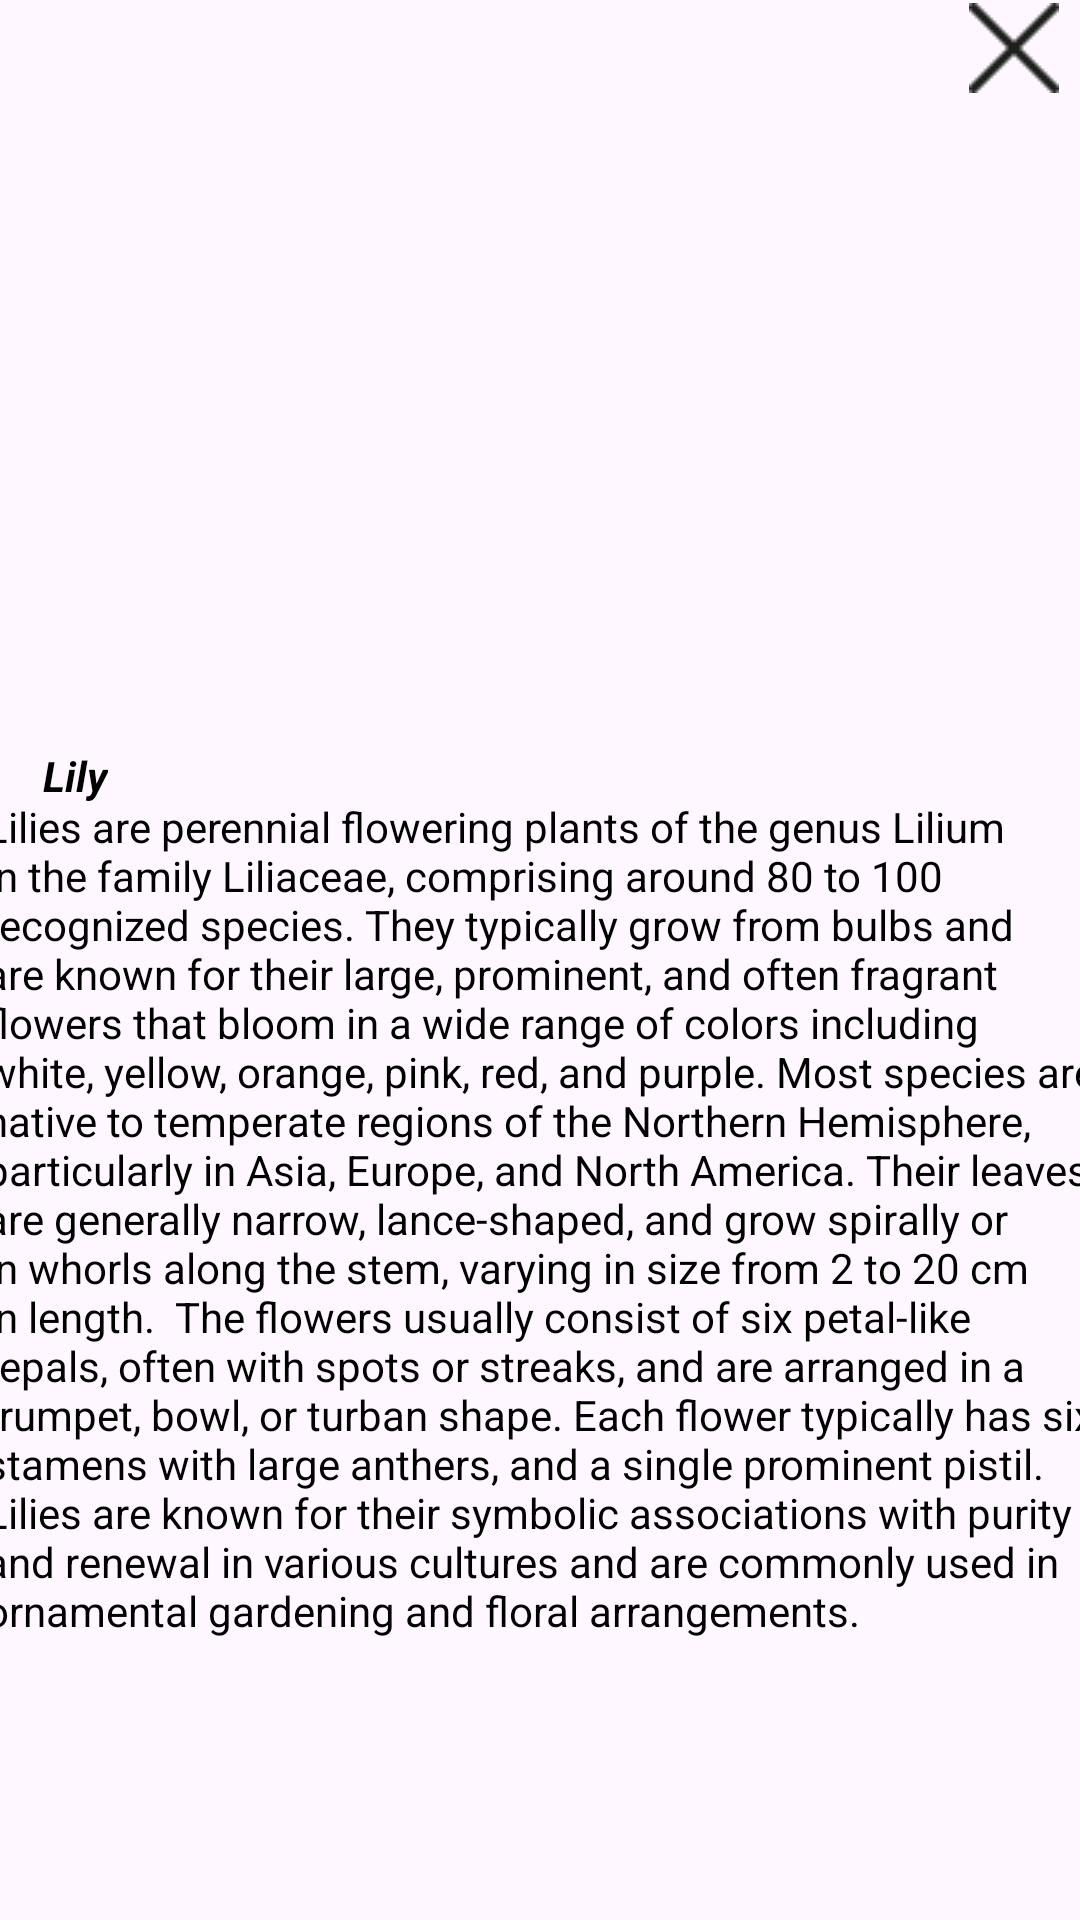

Reconstruct the res/layout file that produces this screen, plus the resources it refers to.
<!-- AndroidManifest.xml: application theme Theme.FlowerShop -->
<!-- res/layout/pop_up_dialog2.xml -->
<?xml version="1.0" encoding="utf-8"?>
<androidx.constraintlayout.widget.ConstraintLayout xmlns:android="http://schemas.android.com/apk/res/android"
    xmlns:app="http://schemas.android.com/apk/res-auto"
    xmlns:tools="http://schemas.android.com/tools"
    android:layout_width="match_parent"
    android:layout_height="match_parent">

    <ImageView
        android:id="@+id/flowerImage"
        android:layout_width="396dp"
        android:layout_height="200dp"
        android:scaleType="centerCrop"
        android:src="@drawable/lily"
        app:layout_constraintBottom_toBottomOf="parent"
        app:layout_constraintTop_toTopOf="parent"
        app:layout_constraintVertical_bias="0.075"
        tools:layout_editor_absoluteX="7dp" />

    <ImageButton
        android:id="@+id/backButton"
        android:layout_width="wrap_content"
        android:layout_height="wrap_content"
        android:background="@android:color/transparent"
        android:src="@drawable/x"
        app:layout_constraintBottom_toTopOf="@+id/flowerImage"
        app:layout_constraintEnd_toEndOf="parent"
        app:layout_constraintHorizontal_bias="0.979"
        app:layout_constraintStart_toStartOf="parent"
        app:layout_constraintTop_toTopOf="parent"
        app:layout_constraintVertical_bias="0.3" />

    <TextView
        android:id="@+id/RoseInfoID"
        android:layout_width="wrap_content"
        android:layout_height="wrap_content"
        android:layout_marginTop="16dp"
        android:text="Lily"
        android:textStyle="bold|italic"
        app:layout_constraintBottom_toTopOf="@+id/RoseTextID"
        app:layout_constraintEnd_toEndOf="parent"
        app:layout_constraintHorizontal_bias="0.042"
        app:layout_constraintStart_toStartOf="parent"
        app:layout_constraintTop_toBottomOf="@+id/flowerImage"
        app:layout_constraintVertical_bias="0.0" />

    <TextView
        android:id="@+id/RoseTextID"
        android:layout_width="372dp"
        android:layout_height="290dp"
        android:text="Lilies are perennial flowering plants of the genus Lilium in the family Liliaceae, comprising around 80 to 100 recognized species. They typically grow from bulbs and are known for their large, prominent, and often fragrant flowers that bloom in a wide range of colors including white, yellow, orange, pink, red, and purple. Most species are native to temperate regions of the Northern Hemisphere, particularly in Asia, Europe, and North America. Their leaves are generally narrow, lance-shaped, and grow spirally or in whorls along the stem, varying in size from 2 to 20 cm in length.  The flowers usually consist of six petal-like tepals, often with spots or streaks, and are arranged in a trumpet, bowl, or turban shape. Each flower typically has six stamens with large anthers, and a single prominent pistil. Lilies are known for their symbolic associations with purity and renewal in various cultures and are commonly used in ornamental gardening and floral arrangements."
        app:layout_constraintBottom_toBottomOf="parent"
        app:layout_constraintEnd_toEndOf="parent"
        app:layout_constraintHorizontal_bias="0.466"
        app:layout_constraintStart_toStartOf="parent"
        app:layout_constraintTop_toBottomOf="@+id/flowerImage"
        app:layout_constraintVertical_bias="0.283" />
</androidx.constraintlayout.widget.ConstraintLayout>
<!-- resources referenced by this layout -->
<resources>
  <!-- drawable x: png bitmap (drawable, 613 bytes) -->
  <style name="Theme.FlowerShop" parent="Base.Theme.FlowerShop" />
  <style name="Base.Theme.FlowerShop" parent="Theme.Material3.Light.NoActionBar">
          
          
          <item name="colorPrimary">@color/primary</item>
          <item name="colorOnPrimary">@color/on_primary</item>
          <item name="colorPrimaryContainer">@color/primary_container</item>
          <item name="colorOnPrimaryContainer">@color/on_primary_container</item>
  
          
          <item name="android:textColor">@color/black</item>
          <item name="android:textColorHint">@color/darker_gray</item>
          <item name="materialThemeOverlay">@style/ThemeOverlay.FlowerShop.Dropdown</item>
      </style>
  <color name="primary">#FF7F50</color>
  <color name="on_primary">#FFFFFF</color>
  <color name="primary_container">#FFE9E0</color>
  <color name="on_primary_container">#2A150D</color>
  <color name="black">#FF000000</color>
  <color name="darker_gray">#FF444444</color>
  <style name="ThemeOverlay.FlowerShop.Dropdown" parent="">
          <item name="editTextStyle">@style/Widget.FlowerShop.AutoCompleteTextView</item>
      </style>
  <style name="Widget.FlowerShop.AutoCompleteTextView" parent="Widget.Material3.AutoCompleteTextView.OutlinedBox">
          <item name="android:textColor">@color/black</item>
          <item name="android:textColorHint">@color/darker_gray</item>
          <item name="android:textAppearance">@style/TextAppearance.FlowerShop.Dropdown</item>
      </style>
  <style name="TextAppearance.FlowerShop.Dropdown" parent="TextAppearance.Material3.BodyMedium">
          <item name="android:textColor">@color/black</item>
      </style>
</resources>
